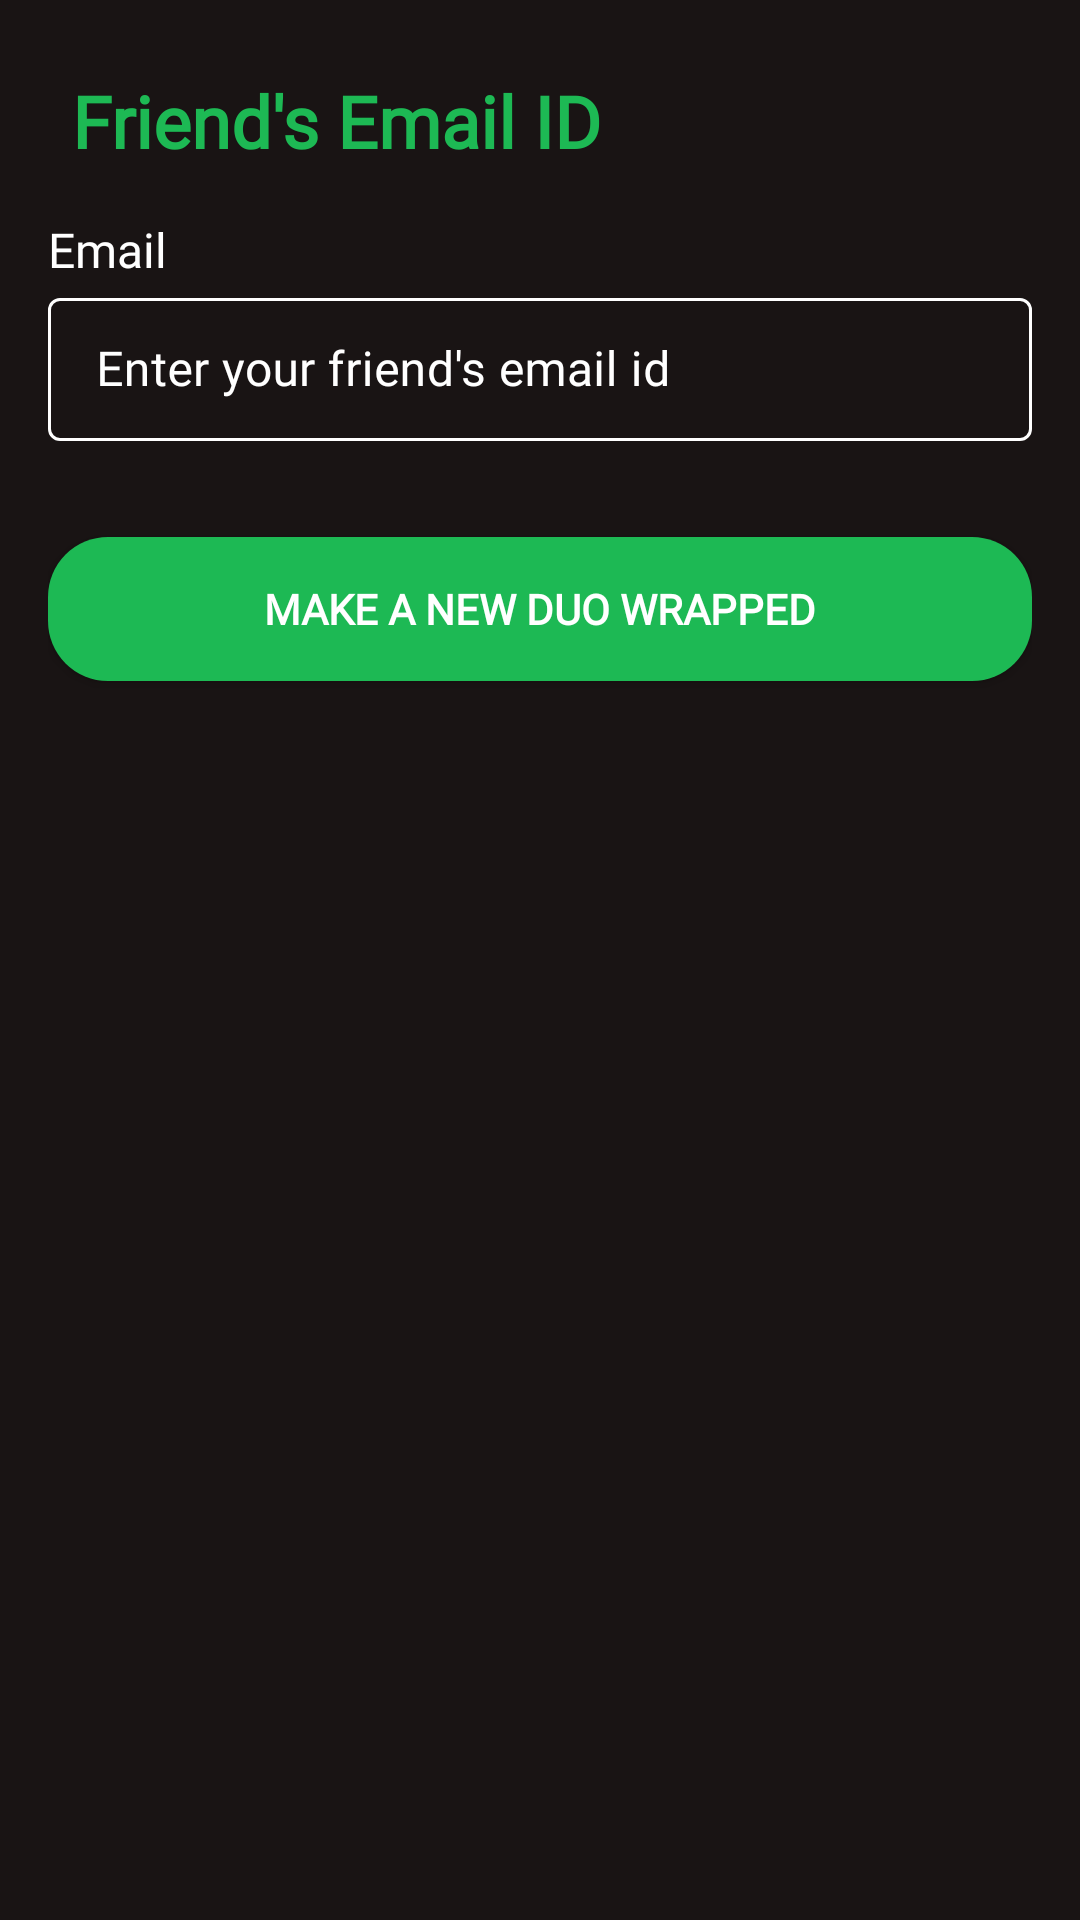

This screen was rendered from an Android layout file. Write that file and the resources it references.
<!-- AndroidManifest.xml: application theme Theme.Spotifyproj2 -->
<!-- res/layout/duo_wrapped.xml -->
<ScrollView xmlns:android="http://schemas.android.com/apk/res/android"
    xmlns:app="http://schemas.android.com/apk/res-auto"
    android:layout_width="match_parent"
    android:layout_height="match_parent"
    android:fillViewport="true">

    <LinearLayout
        android:layout_width="match_parent"
        android:layout_height="wrap_content"
        android:orientation="vertical"
        android:padding="16dp"
        android:background="@color/spotify_black">

        

        
        <TextView
            android:id="@+id/tvCreateAccountHeader"
            android:layout_width="wrap_content"
            android:layout_height="wrap_content"
            android:padding="8dp"
            android:text="Friend's Email ID"
            android:textColor="@color/dark_green"
            android:textSize="24sp"
            android:fontFamily="@font/spotify"
            android:textStyle="bold" />

        <TextView
            android:layout_width="wrap_content"
            android:layout_height="wrap_content"
            android:text="Email"
            android:textSize="16sp"
            android:paddingTop="8dp"
            android:fontFamily="@font/spotify"
            android:textColor="@color/white"/>

        <com.google.android.material.textfield.TextInputLayout
            android:layout_width="match_parent"
            android:layout_height="wrap_content"
            style="@style/Widget.MaterialComponents.TextInputLayout.OutlinedBox.Dense"
            android:paddingBottom="8dp"
            android:fontFamily="@font/spotify"
            android:textColorHint="@color/white"
            app:boxStrokeColor="@color/mtrl_textinput_default_box_stroke_color">

            <com.google.android.material.textfield.TextInputEditText
                android:id="@+id/editTextFriendEmail"
                android:layout_width="match_parent"
                android:layout_height="wrap_content"
                android:hint="Enter your friend's email id"
                android:fontFamily="@font/spotify"
                android:textColor="@color/white"/>
        </com.google.android.material.textfield.TextInputLayout>


        
        <androidx.appcompat.widget.AppCompatButton
            android:id="@+id/buttonDuoWrapped"
            android:layout_width="match_parent"
            android:layout_height="wrap_content"
            android:text="Make a new Duo Wrapped"
            android:backgroundTint="@color/dark_green"
            android:background="@drawable/rounded_button"
            android:textColor="@android:color/white"
            android:layout_marginTop="24dp"
            android:fontFamily="@font/spotify"
            android:textStyle="bold"/>

    </LinearLayout>

</ScrollView>
<!-- resources referenced by this layout -->
<resources>
  <color name="dark_green">#1DB954</color> // this is the spotify green
  <color name="mtrl_textinput_default_box_stroke_color">#FFFFFFFF</color>
  <color name="spotify_black">#191414</color>
  <color name="white">#FFFFFFFF</color>
  <!-- drawable rounded_button (drawable) -->
  <?xml version="1.0" encoding="utf-8"?>
  <shape xmlns:android="http://schemas.android.com/apk/res/android">
      <corners  android:radius="20dp"/>
      <solid android:color="@color/purple_200"/>
  </shape>
  <style name="Theme.Spotifyproj2" parent="Theme.MaterialComponents.DayNight.DarkActionBar">
          
          <item name="colorPrimary">@color/purple_500</item>
          <item name="colorPrimaryVariant">@color/purple_700</item>
          <item name="colorOnPrimary">@color/white</item>
          
          <item name="colorSecondary">@color/teal_200</item>
          <item name="colorSecondaryVariant">@color/teal_700</item>
          <item name="colorOnSecondary">@color/black</item>
          
          <item name="android:statusBarColor">?attr/colorPrimaryVariant</item>
          
      </style>
  <color name="purple_200">#FFBB86FC</color>
  <color name="purple_500">#FF6200EE</color>
  <color name="purple_700">#FF3700B3</color>
  <color name="teal_200">#FF03DAC5</color>
  <color name="teal_700">#FF018786</color>
  <color name="black">#FF000000</color>
</resources>
